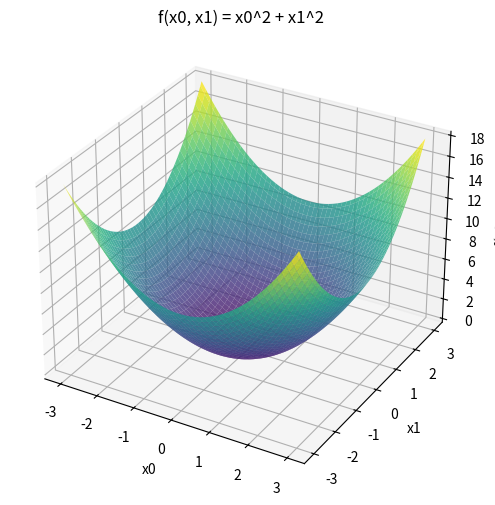

Here is the Python script that generated this plot:
import numpy as np
import matplotlib.pyplot as plt
from mpl_toolkits.mplot3d import Axes3D

# 定义函数
def function_2(x):
    return x[0]**2 + x[1]**2

# 生成网格数据
x0 = np.linspace(-3, 3, 100)
x1 = np.linspace(-3, 3, 100)
X0, X1 = np.meshgrid(x0, x1)

# 计算函数值
Z = function_2([X0, X1])

# 创建三维图
fig = plt.figure(figsize=(8,6))
ax = fig.add_subplot(111, projection='3d')

# 绘制曲面
ax.plot_surface(X0, X1, Z, cmap='viridis', edgecolor='none', alpha=0.8)

# 设置标签
ax.set_xlabel('x0')
ax.set_ylabel('x1')
ax.set_zlabel('f(x0, x1)')
ax.set_title('f(x0, x1) = x0^2 + x1^2')

plt.show()